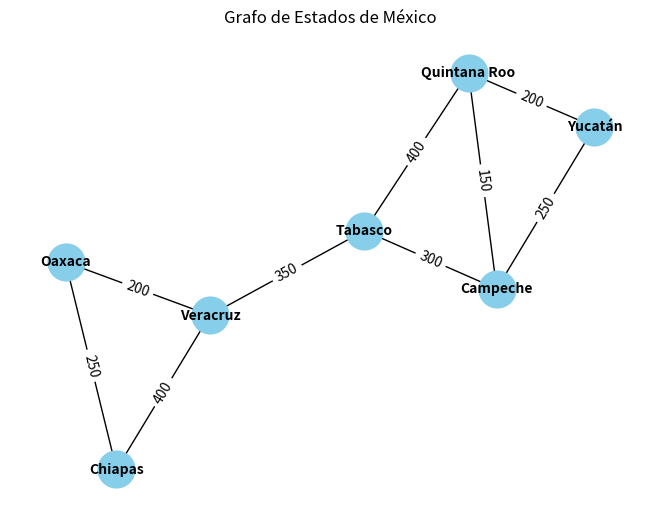

The script that saved this image:


import networkx as nx
import matplotlib.pyplot as plt

G = nx.Graph()

estados = ["Yucatán", "Campeche", "Quintana Roo", "Tabasco", "Veracruz", "Oaxaca", "Chiapas"]
for estado in estados:
    G.add_node(estado)

G.add_edge("Yucatán", "Campeche", weight=250)
G.add_edge("Yucatán", "Quintana Roo", weight=200)
G.add_edge("Campeche", "Quintana Roo", weight=150)
G.add_edge("Campeche", "Tabasco", weight=300)
G.add_edge("Quintana Roo", "Tabasco", weight=400)
G.add_edge("Tabasco", "Veracruz", weight=350)
G.add_edge("Veracruz", "Oaxaca", weight=200)
G.add_edge("Oaxaca", "Chiapas", weight=250)
G.add_edge("Veracruz", "Chiapas", weight=400)

pos = nx.spring_layout(G)
nx.draw(G, pos, with_labels=True, node_size=700, node_color='skyblue', font_size=10, font_weight='bold')

labels = nx.get_edge_attributes(G, 'weight')
nx.draw_networkx_edge_labels(G, pos, edge_labels=labels)

plt.title("Grafo de Estados de México")
plt.show()

print("\nRelaciones entre estados:")
for edge in G.edges(data=True):
    estado1, estado2, peso = edge
    print(f"{estado1} - {estado2}: Costo de traslado ${peso['weight']}")
